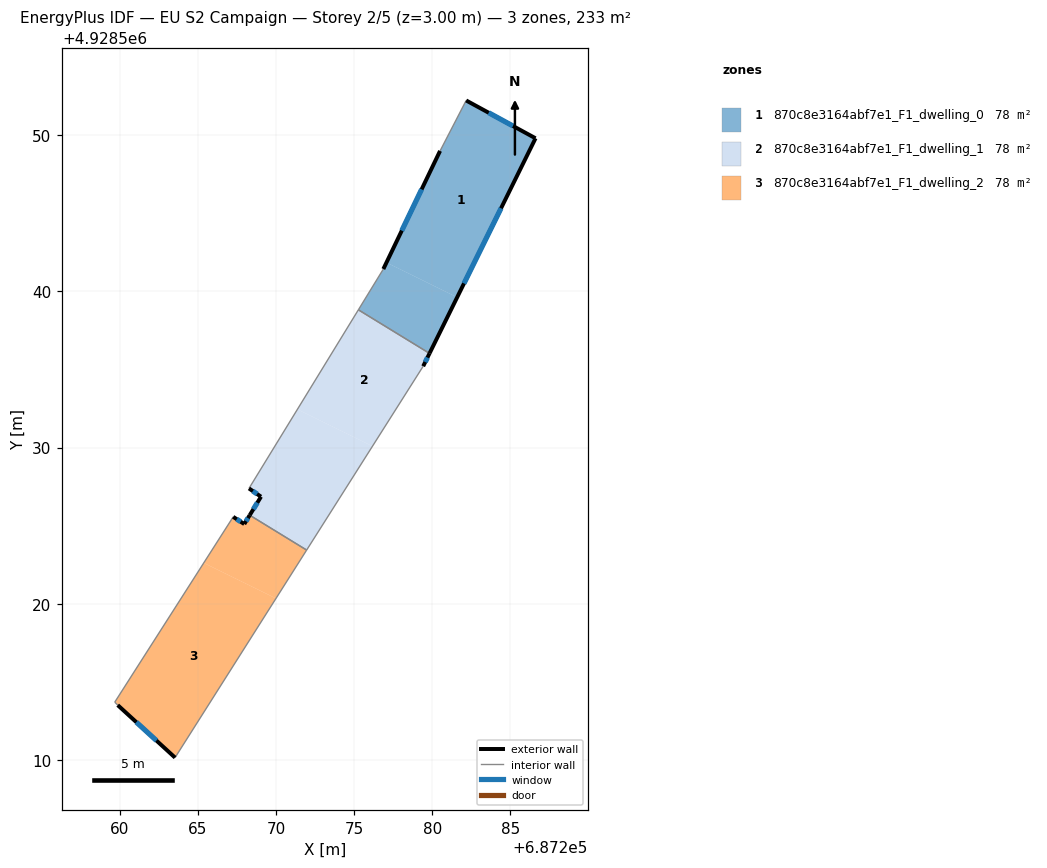
=== STOREY PLAN SPEC (per zone: floor XY polygon, exterior-wall plan segments, windows/doors) ===
zone 1: 870c8e3164abf7e1_F1_dwelling_0  (77.6 m²)
  floor: (687281.59, 4928539.62) (687286.61, 4928549.79) (687282.17, 4928552.21) (687280.50, 4928548.99) (687277.07, 4928541.84)
  floor: (687279.82, 4928536.03) (687281.59, 4928539.62) (687277.07, 4928541.84) (687276.87, 4928541.42) (687275.27, 4928538.82)
  exterior wall: (687286.61, 4928549.79) – (687279.82, 4928536.03)  [15.3 m]
    window: (687284.40, 4928545.32) – (687282.03, 4928540.50)  [5.6 m²]
  exterior wall: (687276.87, 4928541.42) – (687280.50, 4928548.99)  [8.4 m]
    window: (687278.05, 4928543.88) – (687279.32, 4928546.53)  [3.1 m²]
  exterior wall: (687282.17, 4928552.21) – (687286.61, 4928549.79)  [5.1 m]
    window: (687283.61, 4928551.43) – (687285.17, 4928550.58)  [1.9 m²]
  interior walls: 3
zone 2: 870c8e3164abf7e1_F1_dwelling_1  (77.6 m²)
  floor: (687276.17, 4928530.08) (687279.42, 4928535.20) (687279.82, 4928536.03) (687275.27, 4928538.82) (687271.37, 4928532.45)
  floor: (687271.96, 4928523.44) (687276.17, 4928530.08) (687271.37, 4928532.45) (687268.27, 4928527.38) (687269.04, 4928526.86) (687268.32, 4928525.67)
  exterior wall: (687279.82, 4928536.03) – (687279.42, 4928535.21)  [0.9 m]
    window: (687279.69, 4928535.76) – (687279.55, 4928535.47)  [0.3 m²]
  exterior wall: (687268.32, 4928525.67) – (687269.04, 4928526.86)  [1.4 m]
    window: (687268.55, 4928526.06) – (687268.80, 4928526.47)  [0.5 m²]
  exterior wall: (687269.04, 4928526.86) – (687268.27, 4928527.38)  [0.9 m]
    window: (687268.79, 4928527.03) – (687268.52, 4928527.21)  [0.3 m²]
  interior walls: 4
zone 3: 870c8e3164abf7e1_F1_dwelling_2  (77.6 m²)
  floor: (687263.54, 4928510.16) (687270.00, 4928520.34) (687265.38, 4928522.62) (687259.68, 4928513.71) (687259.87, 4928513.52)
  floor: (687270.00, 4928520.34) (687271.96, 4928523.44) (687268.32, 4928525.67) (687267.97, 4928525.11) (687267.26, 4928525.57) (687265.38, 4928522.62)
  exterior wall: (687267.26, 4928525.57) – (687267.97, 4928525.11)  [0.8 m]
    window: (687267.49, 4928525.42) – (687267.74, 4928525.25)  [0.3 m²]
  exterior wall: (687267.97, 4928525.11) – (687268.32, 4928525.67)  [0.7 m]
    window: (687268.08, 4928525.29) – (687268.20, 4928525.49)  [0.2 m²]
  exterior wall: (687263.54, 4928510.16) – (687259.87, 4928513.52)  [5.0 m]
    window: (687262.35, 4928511.25) – (687261.06, 4928512.42)  [1.8 m²]
  interior walls: 4

=== DERIVED (storey summary) ===
Building: EU S2 Campaign
Storey: 2 of 5  (floor level z = 3.00 m)
Storey gross floor area: 232.9 m²
Zones on this storey: 3
  - 870c8e3164abf7e1_F1_dwelling_0: floor 77.6 m²; exterior wall 28.8 m (86.4 m²); 3 window(s) 10.6 m²; WWR 12.2%
  - 870c8e3164abf7e1_F1_dwelling_1: floor 77.6 m²; exterior wall 3.2 m (9.7 m²); 3 window(s) 1.2 m²; WWR 12.2%
  - 870c8e3164abf7e1_F1_dwelling_2: floor 77.6 m²; exterior wall 6.5 m (19.5 m²); 3 window(s) 2.4 m²; WWR 12.2%
Zone adjacency (shared interzone walls):
  - 870c8e3164abf7e1_F1_dwelling_0 ↔ 870c8e3164abf7e1_F1_dwelling_1
  - 870c8e3164abf7e1_F1_dwelling_1 ↔ 870c8e3164abf7e1_F1_dwelling_2